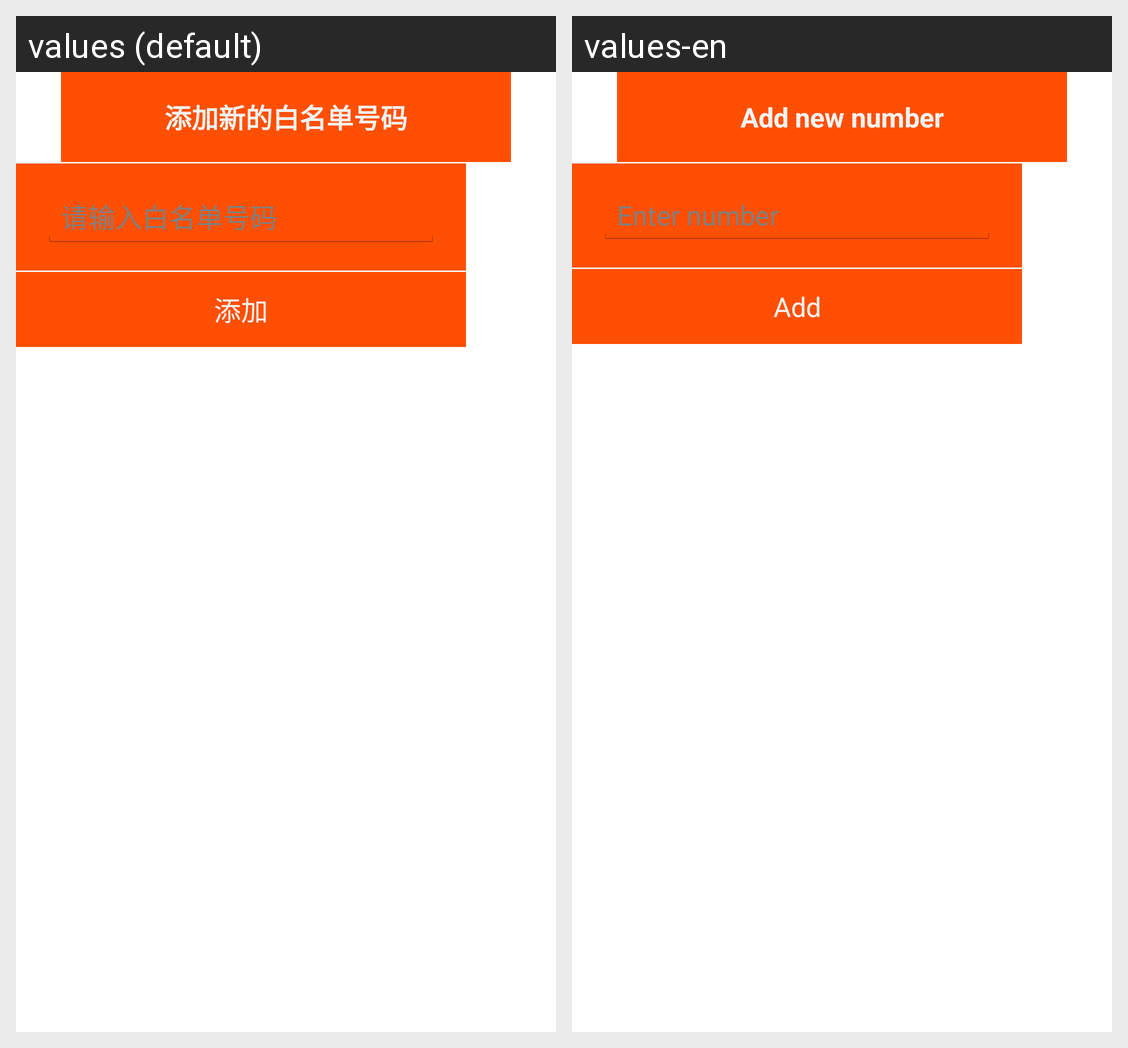

The same Android screen rendered under two of its app's locales, left to right. List the strings drawn on it with the default value and each locale's translation.
Android screen res/layout/dialog_whitelist.xml rendered under 2 locales, left to right: values (default), values-en. Device: Nexus 5 (rendered at 1080×1920; each locale shown at half size, 540×960, under a caption strip naming it); theme android:Theme.Holo.Light.NoActionBar.
Strings drawn on this screen, with the default value and each locale's value (text and hints the layout hard-codes, and strings that could not be matched under every locale, appear in the picture but are not listed):

addnowwhitephone
  values: 添加新的白名单号码
  values-en: Add new number

editnowwhitephone
  values: 请输入白名单号码
  values-en: Enter number

addwhitephone
  values: 添加
  values-en: Add
